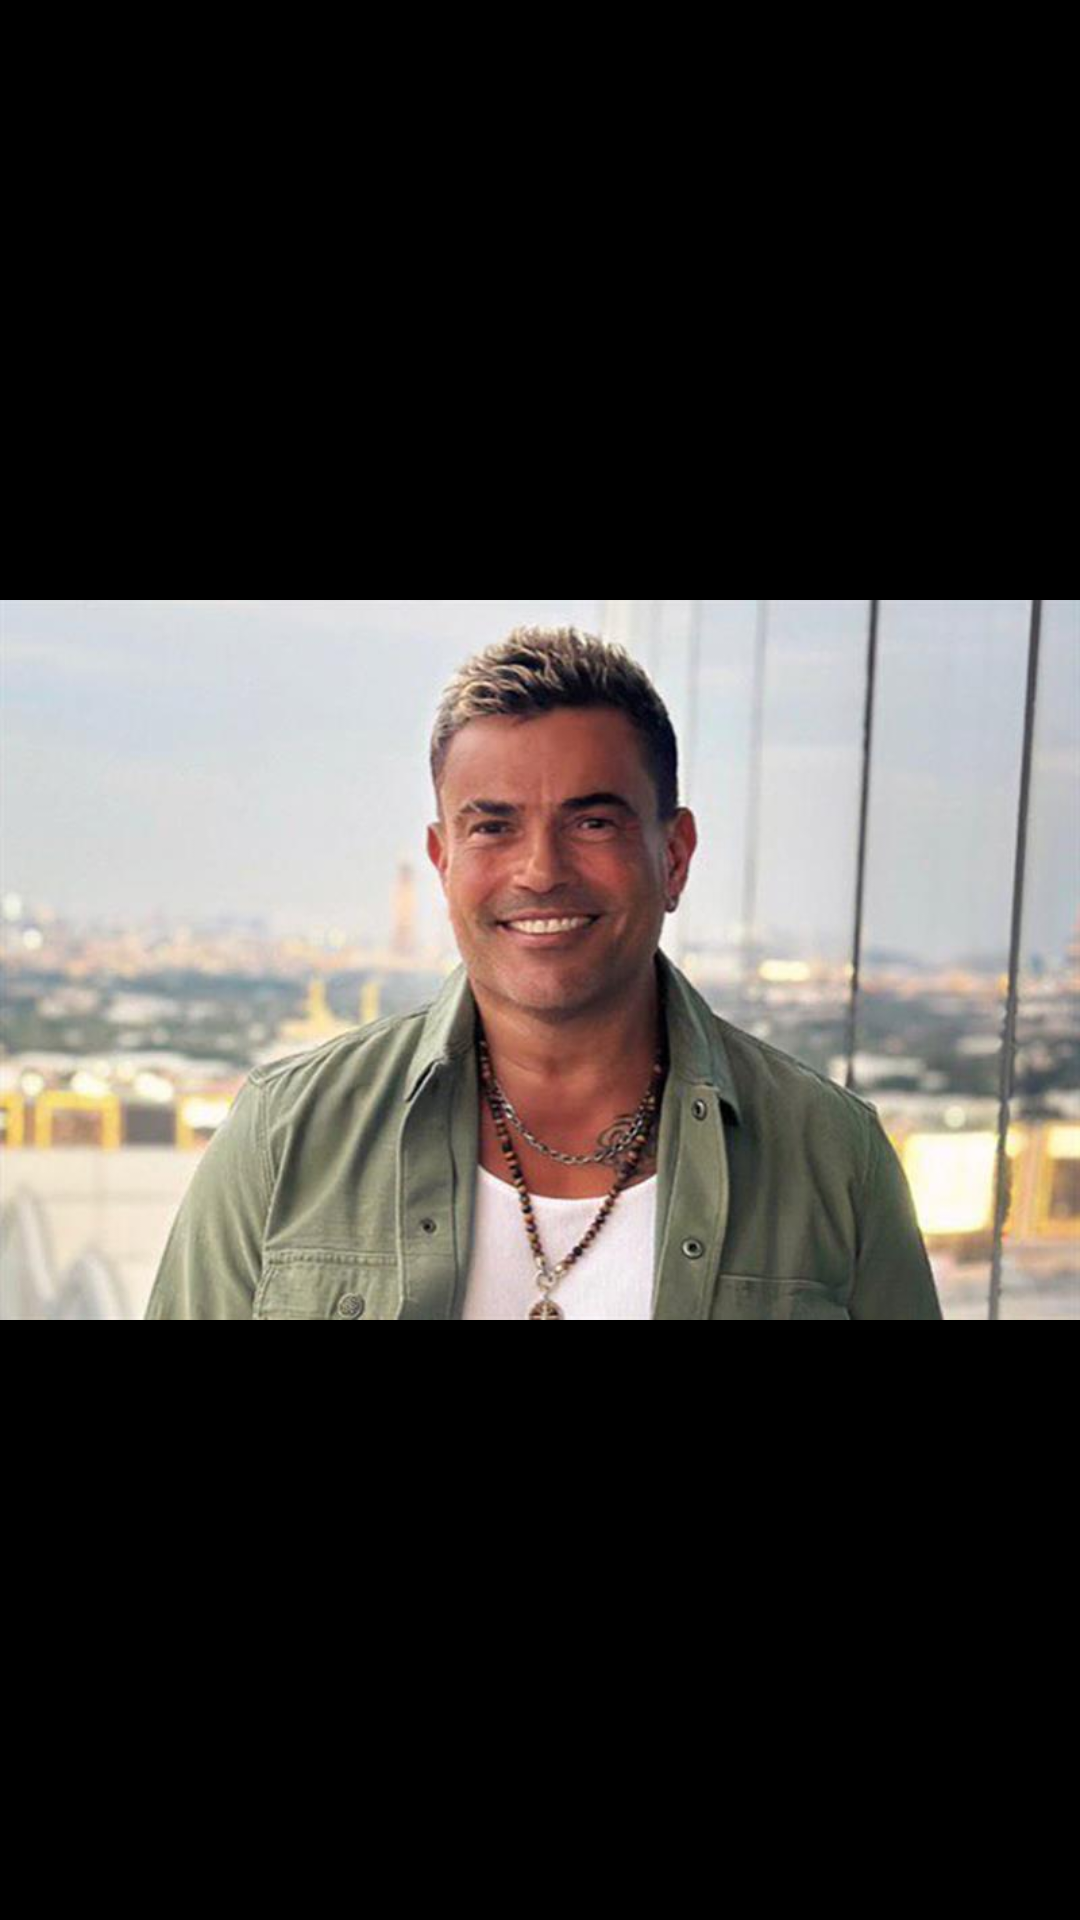

This screen was rendered from an Android layout file. Write that file and the resources it references.
<!-- AndroidManifest.xml: application theme Theme.FacebookTimeLineRv -->
<!-- res/layout/activity_main2.xml -->
<?xml version="1.0" encoding="utf-8"?>
<androidx.constraintlayout.widget.ConstraintLayout xmlns:android="http://schemas.android.com/apk/res/android"
    xmlns:app="http://schemas.android.com/apk/res-auto"
    xmlns:tools="http://schemas.android.com/tools"
    android:layout_width="match_parent"
    android:background="@color/black"
    android:layout_height="match_parent"
    tools:context=".MainActivity2">


    <ImageView
        android:id="@+id/imageDetalis"
        android:layout_width="match_parent"
        android:layout_height="500dp"
        tools:scaleType="centerCrop"
        android:src="@drawable/amr_diab"
        app:layout_constraintBottom_toBottomOf="parent"
        app:layout_constraintEnd_toEndOf="parent"
        app:layout_constraintStart_toStartOf="parent"
        app:layout_constraintTop_toTopOf="parent" />





</androidx.constraintlayout.widget.ConstraintLayout>
<!-- resources referenced by this layout -->
<resources>
  <color name="black">#FF000000</color>
  <!-- drawable amr_diab: jpg bitmap (drawable, 41193 bytes) -->
  <style name="Theme.FacebookTimeLineRv" parent="Base.Theme.FacebookTimeLineRv" />
  <style name="Base.Theme.FacebookTimeLineRv" parent="Theme.MaterialComponents.DayNight.DarkActionBar">
           Customize your light theme here.
           <item name="colorPrimary">#1E2D87</item>
          <item name="android:statusBarColor">#102080</item>
  
  
      </style>
</resources>
